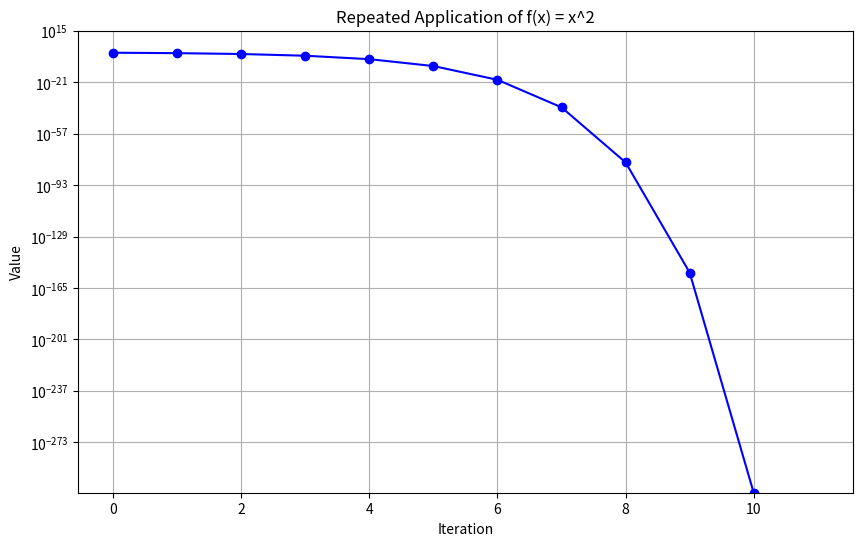

Write Python code to recreate this figure.
import matplotlib.pyplot as plt
import numpy as np

# Define the function to apply
def f(x):
    return x ** 2

# Function to apply f(x) repeatedly and store the values
def apply_function_repeatedly(x0, max_iter):
    values = [x0]  # Start with the initial value
    try:
        for _ in range(max_iter):
            x0 = f(x0)  # Apply the function
            values.append(x0)  # Store the result
            if x0 == 0 or x0 == float('inf'):
                break  # Break if the value reaches zero or infinity
    except Exception as e:
        print(f"An error occurred: {e}")
    return values

# Function to plot the values
def plot_values(values):
    try:
        iterations = np.arange(len(values))  # Create an array of iteration numbers
        plt.figure(figsize=(10, 6))  # Create a figure
        plt.plot(iterations, values, marker='o', linestyle='-', color='b')  # Plot the values
        plt.yscale('log')  # Use a logarithmic scale for the y-axis
        plt.xlabel('Iteration')  # Label for the x-axis
        plt.ylabel('Value')  # Label for the y-axis
        plt.title('Repeated Application of f(x) = x^2')  # Title of the plot
        plt.grid(True)  # Enable the grid
        plt.show()  # Display the plot
    except Exception as e:
        print(f"An error occurred while plotting: {e}")

# Main function to orchestrate the application and plotting
def main():
    try:
        x0 = 0.5  # Initial value
        max_iter = 100  # Maximum number of iterations
        values = apply_function_repeatedly(x0, max_iter)  # Get the values
        plot_values(values)  # Plot the values
    except Exception as e:
        print(f"An error occurred in the main function: {e}")

# Entry point of the script
if __name__ == "__main__":
    main()
